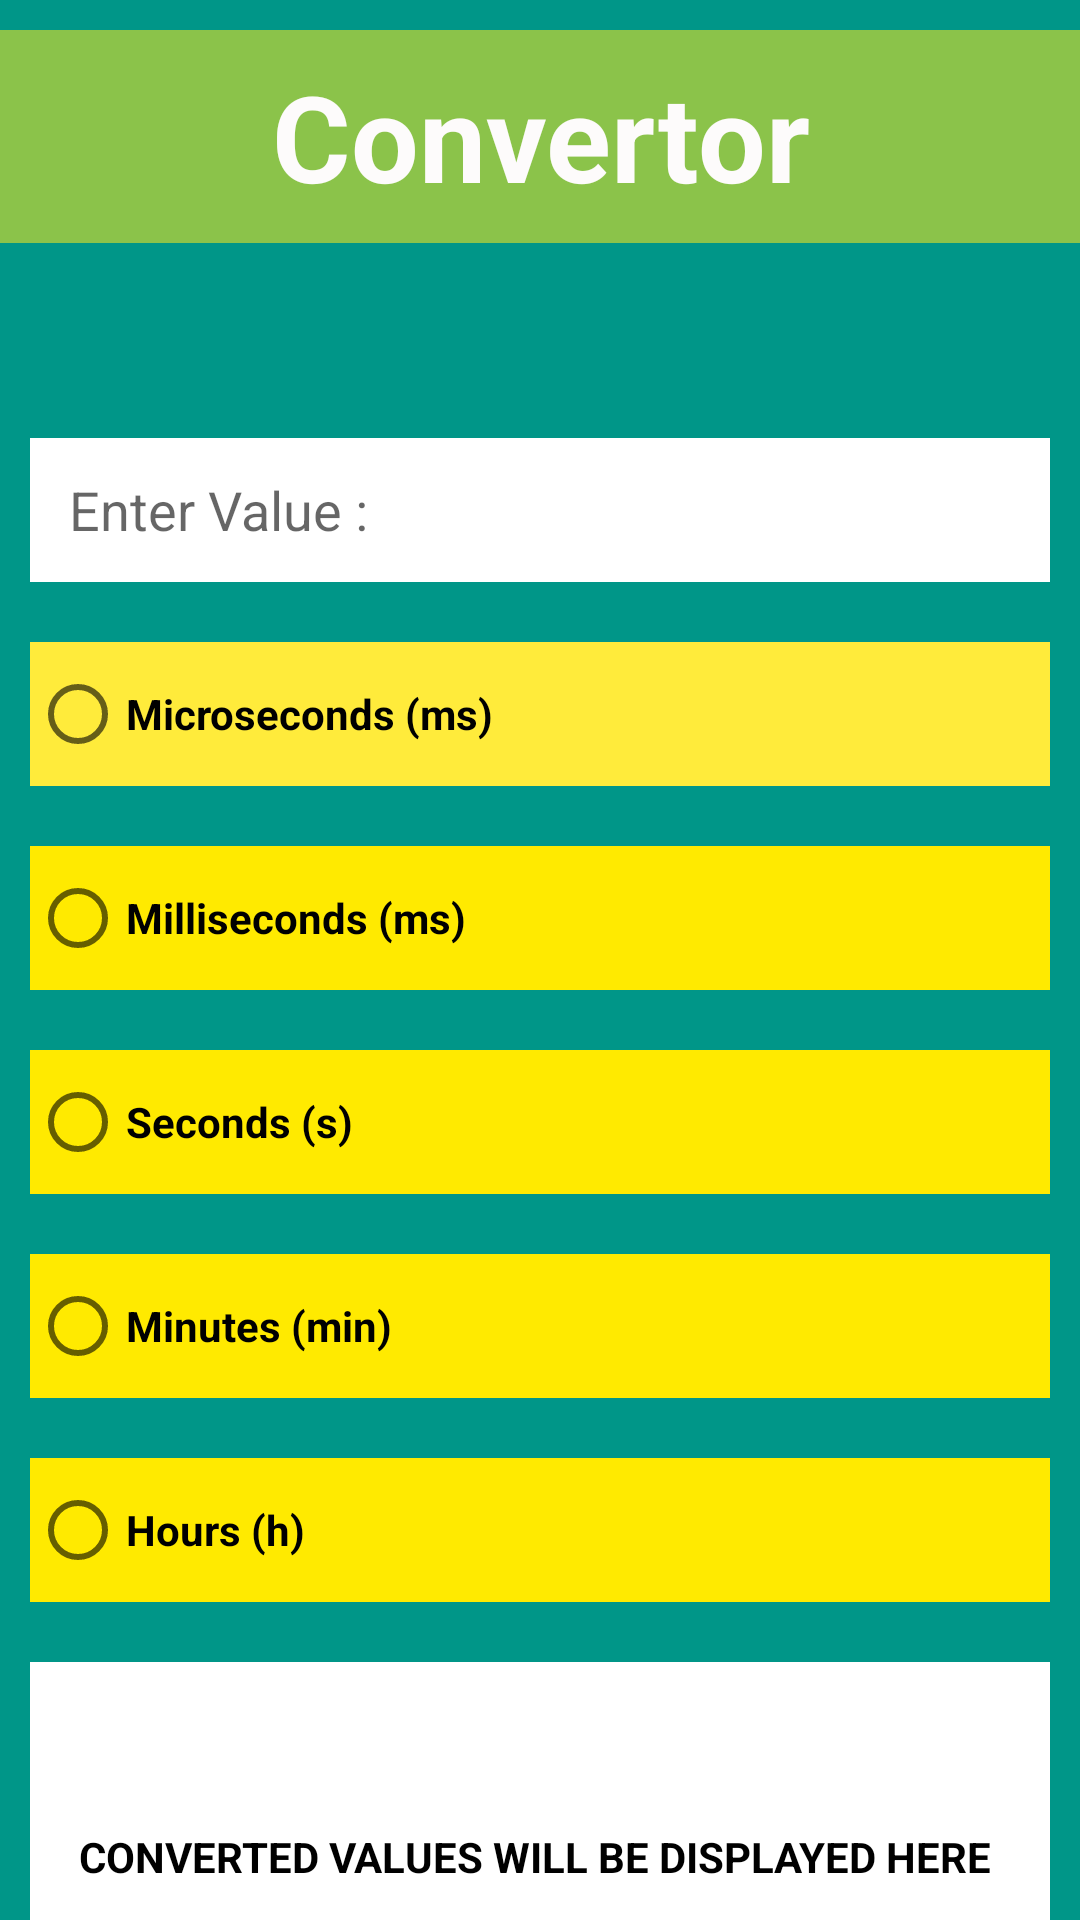

This screen was rendered from an Android layout file. Write that file and the resources it references.
<!-- AndroidManifest.xml: application theme Theme.Multi_Convertor -->
<!-- res/layout/activity_main7.xml -->
<?xml version="1.0" encoding="utf-8"?>
<LinearLayout xmlns:android="http://schemas.android.com/apk/res/android"
    xmlns:app="http://schemas.android.com/apk/res-auto"
    xmlns:tools="http://schemas.android.com/tools"
    android:layout_width="match_parent"
    android:layout_height="match_parent"
    android:orientation="vertical"
    android:background="#009688"
    tools:context=".MainActivity">


    <TextView
        android:id="@+id/textView"
        android:layout_width="match_parent"
        android:layout_height="71dp"
        android:layout_marginTop="10dp"
        android:layout_marginBottom="55dp"
        android:width="200dp"
        android:height="30dp"
        android:background="#8BC34A"
        android:gravity="center"
        android:text="Convertor"
        android:textColor="#FDFBFB"
        android:textSize="40dp"
        android:textStyle="bold"
        tools:ignore="TextContrastCheck" />

    <EditText
        android:id="@+id/time"
        android:layout_width="match_parent"
        android:layout_height="wrap_content"
        android:background="#FFFFFF"
        android:ems="10"
        android:hint="   Enter Value :"
        android:inputType="text"
        android:minHeight="48dp"
        android:layout_margin="10dp"/>

    <RadioGroup
        android:id="@+id/rg1"
        android:layout_width="match_parent"
        android:layout_height="wrap_content">


    <RadioButton
        android:id="@+id/rb1"
        android:layout_width="match_parent"
        android:layout_height="wrap_content"
        android:layout_margin="10dp"
        android:background="#FFEB3B"
        android:minHeight="48dp"
        android:textStyle="bold"
        android:text="Microseconds (ms)" />

    <RadioButton
        android:id="@+id/rb2"
        android:layout_width="match_parent"
        android:layout_height="wrap_content"
        android:layout_margin="10dp"
        android:background="#FFEA00"
        android:minHeight="48dp"
        android:textStyle="bold"
        android:text="Milliseconds (ms)" />

    <RadioButton
        android:id="@+id/rb3"
        android:layout_width="match_parent"
        android:layout_height="wrap_content"
        android:layout_margin="10dp"
        android:background="#FFEA00"
        android:minHeight="48dp"
        android:textStyle="bold"
        android:text="Seconds (s)" />

    <RadioButton
        android:id="@+id/rb4"
        android:layout_width="match_parent"
        android:layout_height="wrap_content"
        android:layout_margin="10dp"
        android:background="#FFEA00"
        android:minHeight="48dp"
        android:textStyle="bold"
        android:text="Minutes (min)" />

    <RadioButton
        android:id="@+id/rb5"
        android:layout_width="match_parent"
        android:layout_height="wrap_content"
        android:layout_margin="10dp"
        android:background="#FFEA00"
        android:minHeight="48dp"
        android:textStyle="bold"
        android:text="Hours (h)" />

    </RadioGroup>

    <TextView
        android:id="@+id/timeres"
        android:layout_width="match_parent"
        android:layout_height="130dp"
        android:layout_margin="10dp"
        android:textStyle="bold"
        android:textColorHint="@color/black"
        android:textColor="@color/black"
        android:hint="CONVERTED VALUES WILL BE DISPLAYED HERE "
        android:textAlignment="gravity"
        android:gravity="center"
        android:background="#fff"/>
</LinearLayout>
<!-- resources referenced by this layout -->
<resources>
  <style name="Theme.Multi_Convertor" parent="Base.Theme.Multi_Convertor" />
  <style name="Base.Theme.Multi_Convertor" parent="Theme.AppCompat.Light.NoActionBar">
          
          
      </style>
  <!-- not gathered from this repository: default colours our renderer supplied (Android Studio template values) -->
  <color name="black">#FF000000</color>
</resources>
